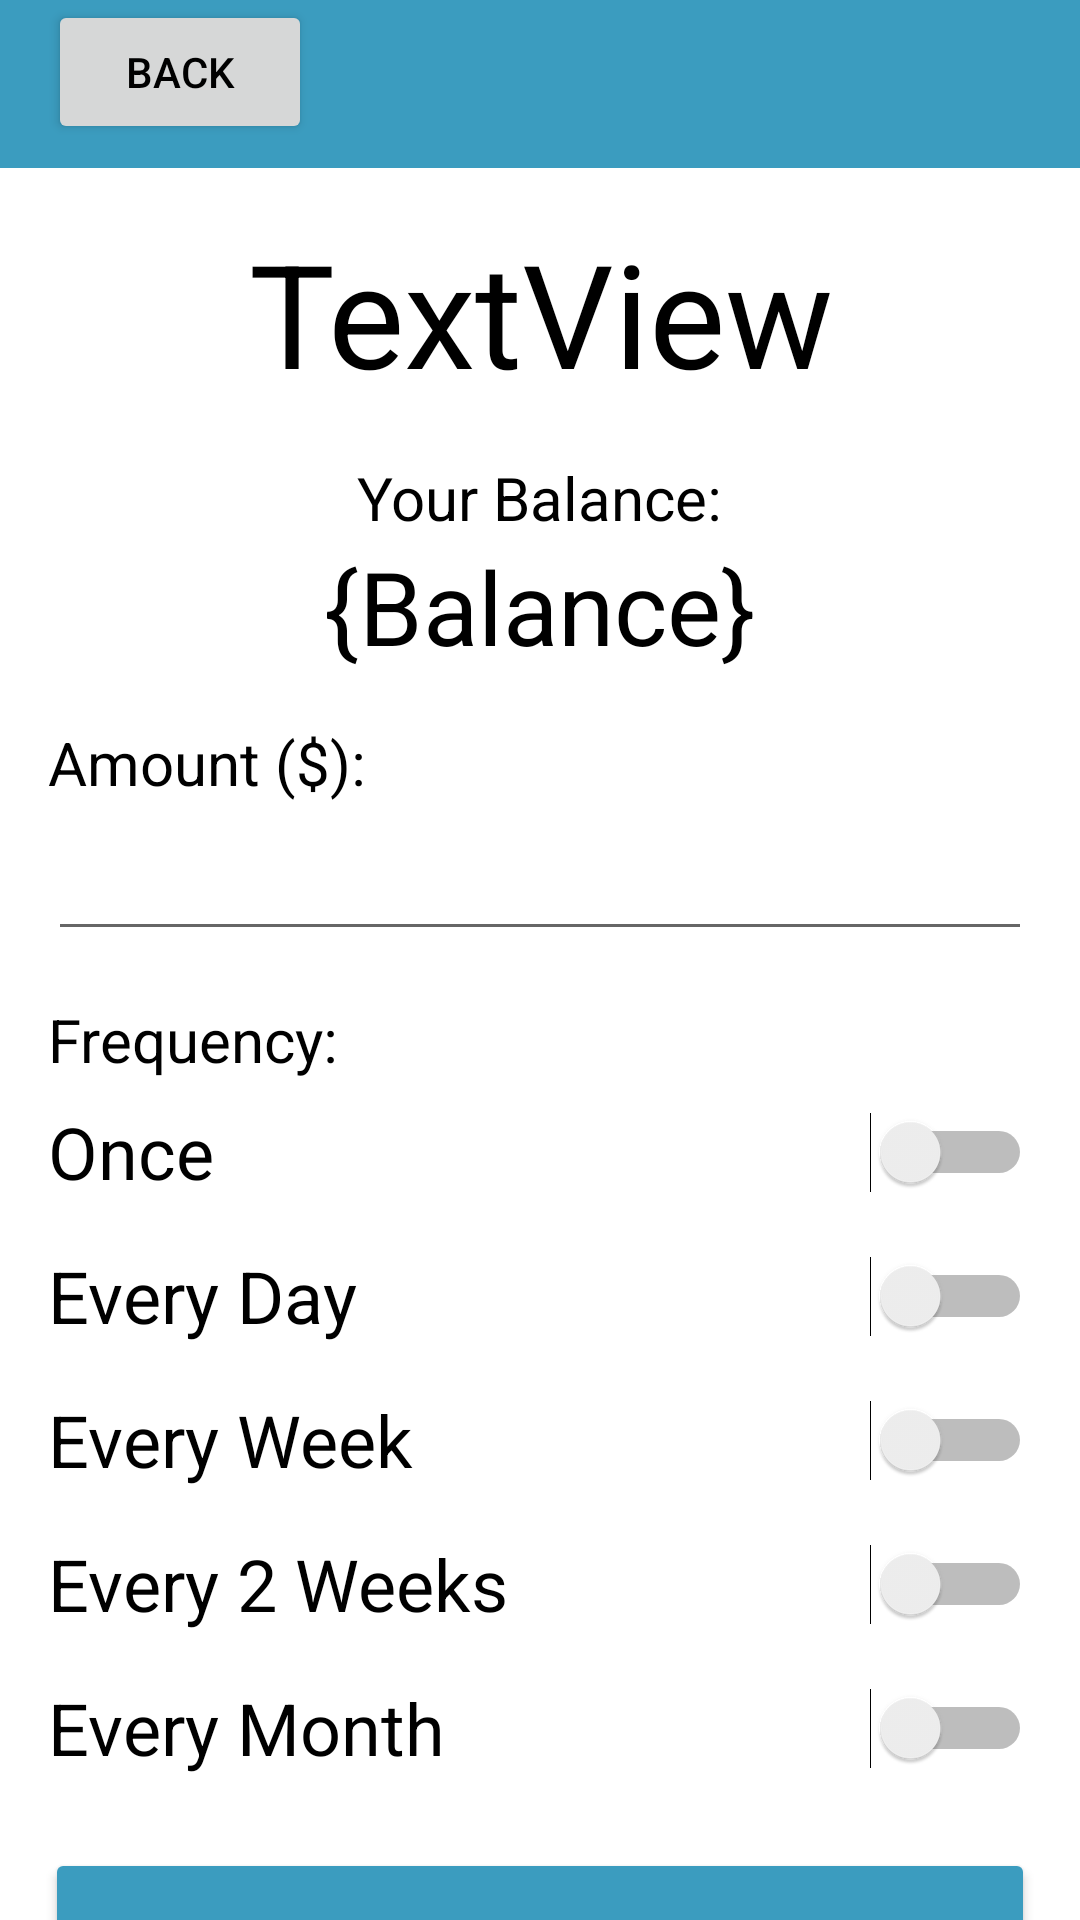

Android layout source for this screen:
<!-- AndroidManifest.xml: application theme Theme.FinTechify -->
<!-- res/layout/withdrawal.xml -->
<?xml version="1.0" encoding="utf-8"?>
<androidx.constraintlayout.widget.ConstraintLayout xmlns:android="http://schemas.android.com/apk/res/android"
    xmlns:app="http://schemas.android.com/apk/res-auto"
    xmlns:tools="http://schemas.android.com/tools"
    android:layout_width="match_parent"
    android:layout_height="match_parent">

    <Button
        android:id="@+id/logIn2"
        android:layout_width="0dp"
        android:layout_height="70dp"
        android:layout_marginStart="15dp"
        android:layout_marginTop="16dp"
        android:layout_marginEnd="15dp"
        android:backgroundTint="#3B9CBF"
        android:text="@string/withdrawal"
        android:textColor="#FFFFFF"
        android:textSize="26sp"
        android:textStyle="bold"
        app:layout_constraintEnd_toEndOf="parent"
        app:layout_constraintStart_toStartOf="parent"
        app:layout_constraintTop_toBottomOf="@+id/switch5" />

    <Switch
        android:id="@+id/switch5"
        android:layout_width="0dp"
        android:layout_height="wrap_content"
        android:minHeight="48dp"
        android:text="@string/every_month"
        android:textSize="24sp"
        app:layout_constraintEnd_toEndOf="@+id/editTextNumberDecimal"
        app:layout_constraintHorizontal_bias="0.0"
        app:layout_constraintStart_toStartOf="@+id/textView14"
        app:layout_constraintTop_toBottomOf="@+id/switch4" />

    <Switch
        android:id="@+id/switch4"
        android:layout_width="0dp"
        android:layout_height="wrap_content"
        android:minHeight="48dp"
        android:text="@string/every_2_weeks"
        android:textSize="24sp"
        app:layout_constraintEnd_toEndOf="@+id/editTextNumberDecimal"
        app:layout_constraintHorizontal_bias="0.0"
        app:layout_constraintStart_toStartOf="@+id/textView14"
        app:layout_constraintTop_toBottomOf="@+id/switch3" />

    <Switch
        android:id="@+id/switch3"
        android:layout_width="0dp"
        android:layout_height="wrap_content"
        android:minHeight="48dp"
        android:text="@string/every_week"
        android:textSize="24sp"
        app:layout_constraintEnd_toEndOf="@+id/editTextNumberDecimal"
        app:layout_constraintHorizontal_bias="0.0"
        app:layout_constraintStart_toStartOf="@+id/textView14"
        app:layout_constraintTop_toBottomOf="@+id/switch2" />

    <Switch
        android:id="@+id/switch2"
        android:layout_width="0dp"
        android:layout_height="wrap_content"
        android:minHeight="48dp"
        android:text="@string/every_day"
        android:textSize="24sp"
        app:layout_constraintEnd_toEndOf="@+id/editTextNumberDecimal"
        app:layout_constraintHorizontal_bias="0.0"
        app:layout_constraintStart_toStartOf="@+id/textView14"
        app:layout_constraintTop_toBottomOf="@+id/switch1" />

    <TextView
        android:id="@+id/textView14"
        android:layout_width="wrap_content"
        android:layout_height="wrap_content"
        android:layout_marginTop="16dp"
        android:text="@string/frequency"
        android:textSize="20sp"
        app:layout_constraintStart_toStartOf="@+id/editTextNumberDecimal"
        app:layout_constraintTop_toBottomOf="@+id/editTextNumberDecimal" />

    <TextView
        android:id="@+id/textView10"
        android:layout_width="409dp"
        android:layout_height="wrap_content"
        android:layout_marginTop="16dp"
        android:text="@string/welcome"
        android:textAlignment="center"
        android:textColor="@color/black"
        android:textSize="48sp"
        app:layout_constraintEnd_toEndOf="parent"
        app:layout_constraintHorizontal_bias="0.5"
        app:layout_constraintStart_toStartOf="parent"
        app:layout_constraintTop_toBottomOf="@+id/toolbar"
        tools:text="Withdrawal" />

    <TextView
        android:id="@+id/textView11"
        android:layout_width="wrap_content"
        android:layout_height="wrap_content"
        android:text="@string/balance"
        android:textSize="34sp"
        app:layout_constraintEnd_toEndOf="parent"
        app:layout_constraintStart_toStartOf="parent"
        app:layout_constraintTop_toBottomOf="@+id/textView12" />

    <TextView
        android:id="@+id/textView12"
        android:layout_width="wrap_content"
        android:layout_height="wrap_content"
        android:layout_marginTop="16dp"
        android:text="@string/your_balance"
        android:textColor="@color/black"
        android:textSize="20sp"
        app:layout_constraintEnd_toEndOf="parent"
        app:layout_constraintStart_toStartOf="parent"
        app:layout_constraintTop_toBottomOf="@+id/textView10" />

    <Button
        android:id="@+id/logOut2"
        android:layout_width="wrap_content"
        android:layout_height="wrap_content"
        android:layout_marginStart="16dp"
        android:text="@string/back"
        app:layout_constraintStart_toStartOf="@+id/toolbar"
        app:layout_constraintTop_toTopOf="@+id/toolbar"
        tools:ignore="TextContrastCheck" />

    <androidx.appcompat.widget.Toolbar
        android:id="@+id/toolbar"
        android:layout_width="0dp"
        android:layout_height="wrap_content"
        android:background="?attr/colorPrimary"
        android:minHeight="?attr/actionBarSize"
        android:theme="?attr/actionBarTheme"
        app:layout_constraintEnd_toEndOf="parent"
        app:layout_constraintStart_toStartOf="parent"
        app:layout_constraintTop_toTopOf="parent" />

    <EditText
        android:id="@+id/editTextNumberDecimal"
        android:layout_width="0dp"
        android:layout_height="wrap_content"
        android:layout_marginStart="16dp"
        android:layout_marginEnd="16dp"
        android:height="48px"
        android:ems="10"
        android:importantForAutofill="no"
        android:inputType="numberDecimal"
        android:textSize="24sp"
        app:layout_constraintEnd_toEndOf="parent"
        app:layout_constraintStart_toStartOf="parent"
        app:layout_constraintTop_toBottomOf="@+id/textView13"
        tools:ignore="SpeakableTextPresentCheck" />

    <TextView
        android:id="@+id/textView13"
        android:layout_width="wrap_content"
        android:layout_height="wrap_content"
        android:layout_marginTop="16dp"
        android:text="@string/amount"
        android:textSize="20sp"
        app:layout_constraintStart_toStartOf="@+id/editTextNumberDecimal"
        app:layout_constraintTop_toBottomOf="@+id/textView11" />

    <Switch
        android:id="@+id/switch1"
        android:layout_width="0dp"
        android:layout_height="wrap_content"
        android:minHeight="48dp"
        android:text="@string/once"
        android:textSize="24sp"
        app:layout_constraintEnd_toEndOf="@+id/editTextNumberDecimal"
        app:layout_constraintStart_toStartOf="@+id/textView14"
        app:layout_constraintTop_toBottomOf="@+id/textView14" />

</androidx.constraintlayout.widget.ConstraintLayout>
<!-- resources referenced by this layout -->
<resources>
  <string name="amount">Amount ($):</string>
  <string name="back">back</string>
  <string name="balance">{Balance}</string>
  <string name="every_2_weeks">Every 2 Weeks</string>
  <string name="every_day">Every Day</string>
  <string name="every_month">Every Month</string>
  <string name="every_week">Every Week</string>
  <string name="frequency">Frequency:</string>
  <string name="once">Once</string>
  <string name="welcome">TextView</string>
  <string name="withdrawal">WITHDRAWAL</string>
  <string name="your_balance">Your Balance:</string>
  <style name="Theme.FinTechify" parent="Theme.MaterialComponents.DayNight.NoActionBar">
          
          <item name="colorPrimary">#3B9CBF</item>
          <item name="colorPrimaryVariant">#28748F</item>
          <item name="colorOnPrimary">@color/white</item>
          <item name="android:textColor">@color/black</item>
          
          <item name="colorSecondary">@color/teal_200</item>
          <item name="colorSecondaryVariant">@color/teal_700</item>
          <item name="colorOnSecondary">@color/black</item>
          
          <item name="android:statusBarColor" tools:targetApi="l">?attr/colorPrimaryVariant</item>
          
      </style>
  <!-- not gathered from this repository: default colours our renderer supplied (Android Studio template values) -->
  <color name="teal_200">#FF03DAC5</color>
  <color name="teal_700">#FF018786</color>
  <color name="black">#FF000000</color>
  <color name="white">#FFFFFFFF</color>
</resources>
